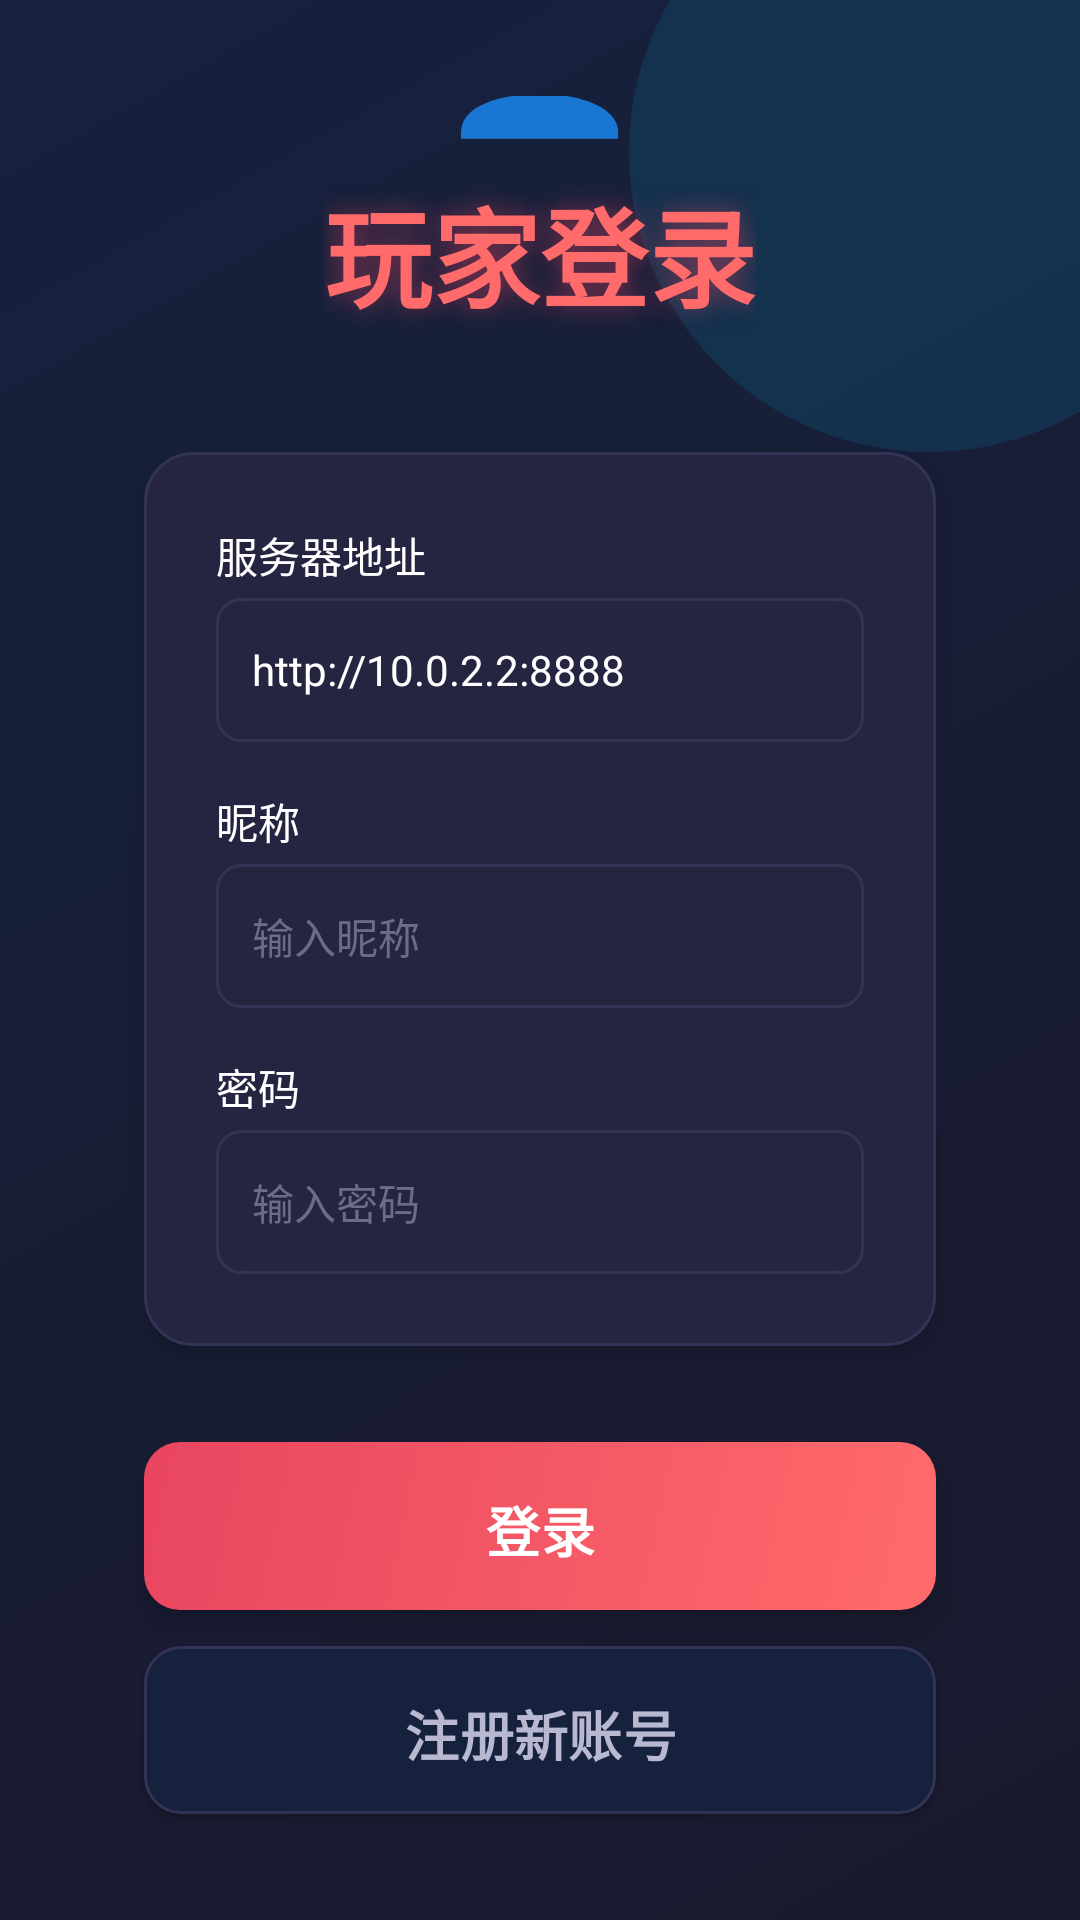

Here is an Android app screen rendered from its layout file. Give the layout XML and the strings, colors and styles it references.
<!-- AndroidManifest.xml: application theme Theme.AircraftWar -->
<!-- res/layout/activity_login.xml -->
<?xml version="1.0" encoding="utf-8"?>
<androidx.constraintlayout.widget.ConstraintLayout xmlns:android="http://schemas.android.com/apk/res/android"
    xmlns:app="http://schemas.android.com/apk/res-auto"
    android:layout_width="match_parent"
    android:layout_height="match_parent"
    android:background="@drawable/bg_gradient">

    
    <View
        android:layout_width="200dp"
        android:layout_height="200dp"
        android:layout_marginTop="-50dp"
        android:layout_marginEnd="-50dp"
        android:alpha="0.1"
        android:background="@drawable/switch_thumb"
        android:backgroundTint="@color/accent"
        app:layout_constraintEnd_toEndOf="parent"
        app:layout_constraintTop_toTopOf="parent" />

    
    <LinearLayout
        android:layout_width="match_parent"
        android:layout_height="wrap_content"
        android:gravity="center"
        android:orientation="vertical"
        android:padding="32dp"
        app:layout_constraintBottom_toBottomOf="parent"
        app:layout_constraintTop_toTopOf="parent">

        
        <TextView
            android:layout_width="wrap_content"
            android:layout_height="wrap_content"
            android:layout_marginBottom="8dp"
            android:text="👤"
            android:textSize="56sp" />

        <TextView
            android:layout_width="wrap_content"
            android:layout_height="wrap_content"
            android:layout_marginBottom="40dp"
            android:shadowColor="#80E94560"
            android:shadowDx="0"
            android:shadowDy="0"
            android:shadowRadius="20"
            android:text="玩家登录"
            android:textColor="@color/primary"
            android:textSize="36sp"
            android:textStyle="bold" />

        
        <LinearLayout
            android:layout_width="match_parent"
            android:layout_height="wrap_content"
            android:layout_marginHorizontal="16dp"
            android:layout_marginBottom="32dp"
            android:background="@drawable/card_background"
            android:elevation="4dp"
            android:orientation="vertical"
            android:padding="24dp">

            
            <TextView
                android:layout_width="wrap_content"
                android:layout_height="wrap_content"
                android:layout_marginBottom="4dp"
                android:text="服务器地址"
                android:textColor="@color/text_primary"
                android:textSize="14sp" />

            <EditText
                android:id="@+id/etServerUrl"
                android:layout_width="match_parent"
                android:layout_height="48dp"
                android:layout_marginBottom="16dp"
                android:background="@drawable/spinner_background"
                android:hint="例如: http://192.168.1.100:8888"
                android:inputType="textUri"
                android:paddingHorizontal="12dp"
                android:text="http://10.0.2.2:8888"
                android:textColor="@color/text_primary"
                android:textColorHint="@color/text_hint"
                android:textSize="14sp" />

            
            <TextView
                android:layout_width="wrap_content"
                android:layout_height="wrap_content"
                android:layout_marginBottom="4dp"
                android:text="昵称"
                android:textColor="@color/text_primary"
                android:textSize="14sp" />

            <EditText
                android:id="@+id/etNickname"
                android:layout_width="match_parent"
                android:layout_height="48dp"
                android:layout_marginBottom="16dp"
                android:background="@drawable/spinner_background"
                android:hint="输入昵称"
                android:inputType="text"
                android:paddingHorizontal="12dp"
                android:textColor="@color/text_primary"
                android:textColorHint="@color/text_hint"
                android:textSize="14sp" />

            
            <TextView
                android:layout_width="wrap_content"
                android:layout_height="wrap_content"
                android:layout_marginBottom="4dp"
                android:text="密码"
                android:textColor="@color/text_primary"
                android:textSize="14sp" />

            <EditText
                android:id="@+id/etPassword"
                android:layout_width="match_parent"
                android:layout_height="48dp"
                android:background="@drawable/spinner_background"
                android:hint="输入密码"
                android:inputType="textPassword"
                android:paddingHorizontal="12dp"
                android:textColor="@color/text_primary"
                android:textColorHint="@color/text_hint"
                android:textSize="14sp" />
        </LinearLayout>

        
        <com.google.android.material.button.MaterialButton
            android:id="@+id/btnLogin"
            android:layout_width="match_parent"
            android:layout_height="56dp"
            android:layout_marginHorizontal="16dp"
            android:layout_marginBottom="12dp"
            android:background="@drawable/button_primary_bg"
            android:elevation="6dp"
            android:stateListAnimator="@animator/button_press_animator"
            android:text="登录"
            android:textColor="@color/white"
            android:textSize="18sp"
            android:textStyle="bold"
            app:backgroundTint="@null"
            app:cornerRadius="12dp" />

        
        <com.google.android.material.button.MaterialButton
            android:id="@+id/btnRegister"
            android:layout_width="match_parent"
            android:layout_height="56dp"
            android:layout_marginHorizontal="16dp"
            android:layout_marginBottom="12dp"
            android:background="@drawable/button_secondary_bg"
            android:elevation="2dp"
            android:stateListAnimator="@animator/button_press_animator"
            android:text="注册新账号"
            android:textColor="@color/text_secondary"
            android:textSize="18sp"
            app:backgroundTint="@null"
            app:cornerRadius="12dp"
            app:strokeColor="@color/divider"
            app:strokeWidth="1dp" />

        
        <com.google.android.material.button.MaterialButton
            android:id="@+id/btnBack"
            android:layout_width="match_parent"
            android:layout_height="48dp"
            android:layout_marginHorizontal="16dp"
            android:text="返回主菜单"
            android:textColor="@color/text_hint"
            android:textSize="14sp"
            app:backgroundTint="@android:color/transparent"
            app:cornerRadius="12dp"
            app:rippleColor="@color/selected" />

    </LinearLayout>

</androidx.constraintlayout.widget.ConstraintLayout>
<!-- resources referenced by this layout -->
<resources>
  <color name="accent">#00D9FF</color>
  <color name="divider">#333355</color>
  <color name="primary">#FF6B6B</color>
  <color name="selected">#33E94560</color>
  <color name="text_hint">#6B6B8C</color>
  <color name="text_primary">#FFFFFF</color>
  <color name="text_secondary">#B8B8D1</color>
  <color name="white">#FFFFFFFF</color>
  <!-- drawable bg_gradient (drawable) -->
  <?xml version="1.0" encoding="utf-8"?>
  <shape xmlns:android="http://schemas.android.com/apk/res/android"
      android:shape="rectangle">
      <gradient
          android:angle="135"
          android:endColor="#16213E"
          android:startColor="#1A1A2E"
          android:type="linear" />
  </shape>
  <!-- drawable button_secondary_bg (drawable) -->
  <?xml version="1.0" encoding="utf-8"?>
  <ripple xmlns:android="http://schemas.android.com/apk/res/android"
      android:color="#33FFFFFF">
      <item>
          <selector>
              <item android:state_pressed="true">
                  <shape android:shape="rectangle">
                      <solid android:color="#1E2D4A" />
                      <corners android:radius="12dp" />
                  </shape>
              </item>
              <item>
                  <shape android:shape="rectangle">
                      <solid android:color="#16213E" />
                      <corners android:radius="12dp" />
                      <stroke
                          android:width="1dp"
                          android:color="#333355" />
                  </shape>
              </item>
          </selector>
      </item>
  </ripple>
  <!-- drawable card_background (drawable) -->
  <?xml version="1.0" encoding="utf-8"?>
  <shape xmlns:android="http://schemas.android.com/apk/res/android"
      android:shape="rectangle">
      <solid android:color="#252542" />
      <corners android:radius="16dp" />
      <stroke
          android:width="1dp"
          android:color="#333355" />
  </shape>
  <!-- drawable spinner_background (drawable) -->
  <?xml version="1.0" encoding="utf-8"?>
  <shape xmlns:android="http://schemas.android.com/apk/res/android"
      android:shape="rectangle">
      <solid android:color="#252542" />
      <corners android:radius="8dp" />
      <stroke
          android:width="1dp"
          android:color="#333355" />
      <padding
          android:bottom="12dp"
          android:left="16dp"
          android:right="16dp"
          android:top="12dp" />
  </shape>
  <!-- drawable switch_thumb (drawable) -->
  <?xml version="1.0" encoding="utf-8"?>
  <selector xmlns:android="http://schemas.android.com/apk/res/android">
      <item android:state_checked="true">
          <shape android:shape="oval">
              <solid android:color="#E94560" />
              <size
                  android:width="24dp"
                  android:height="24dp" />
          </shape>
      </item>
      <item>
          <shape android:shape="oval">
              <solid android:color="#6B6B8C" />
              <size
                  android:width="24dp"
                  android:height="24dp" />
          </shape>
      </item>
  </selector>
  <style name="Theme.AircraftWar" parent="Base.Theme.AircraftWar" />
  <color name="primary_dark">#E94560</color>
  <color name="bg_dark">#0F0F1A</color>
  <style name="Widget.AircraftWar.Button" parent="Widget.Material3.Button">
          <item name="android:textColor">@color/white</item>
          <item name="backgroundTint">@color/btn_primary</item>
          <item name="cornerRadius">12dp</item>
          <item name="android:textSize">18sp</item>
          <item name="android:textStyle">bold</item>
          <item name="android:paddingTop">12dp</item>
          <item name="android:paddingBottom">12dp</item>
          <item name="android:stateListAnimator">@animator/button_press_animator</item>
      </style>
  <color name="btn_primary">#E94560</color>
</resources>
